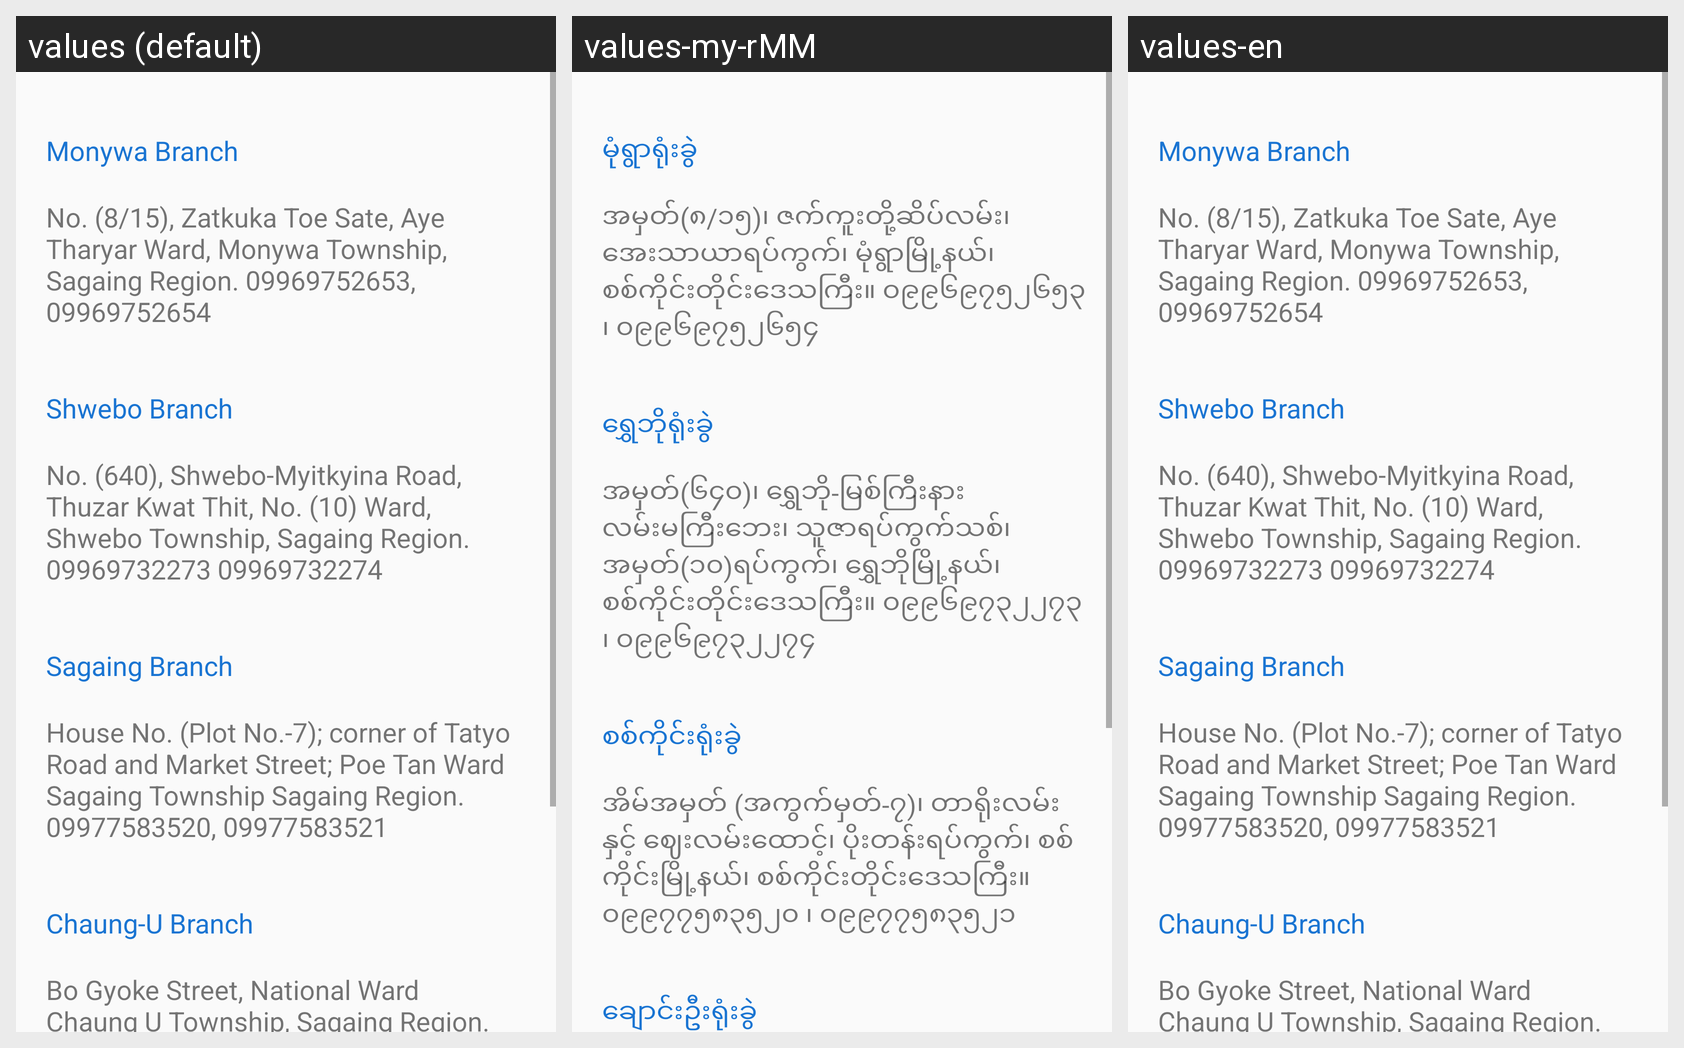

For this localized Android screen grid, give each drawn string resource with its value in every locale shown.
Android screen res/layout/activity_sagain_region.xml rendered under 3 locales, left to right: values (default), values-my-rMM, values-en. Device: Nexus 5 (rendered at 1080×1920; each locale shown at half size, 540×960, under a caption strip naming it); theme Theme.Maketing_App.
Strings drawn on this screen, with the default value and each locale's value (text and hints the layout hard-codes, and strings that could not be matched under every locale, appear in the picture but are not listed):

monywa
  values: Monywa Branch
  values-my-rMM: မုံရွာရုံးခွဲ
  values-en: Monywa Branch

monywatxt
  values: No. (8/15), Zatkuka Toe Sate, Aye Tharyar Ward, Monywa Township, Sagaing Region. 09969752653, 09969752654
  values-my-rMM: အမှတ်(၈/၁၅)၊ ဇက်ကူးတို့ဆိပ်လမ်း၊ အေးသာယာရပ်ကွက်၊ မုံရွာမြို့နယ်၊ စစ်ကိုင်းတိုင်းဒေသကြီး။ ၀၉၉၆၉၇၅၂၆၅၃ ၊ ၀၉၉၆၉၇၅၂၆၅၄
  values-en: No. (8/15), Zatkuka Toe Sate, Aye Tharyar Ward, Monywa Township, Sagaing Region. 09969752653, 09969752654

shwebo
  values: Shwebo Branch
  values-my-rMM: ရွှေဘိုရုံးခွဲ
  values-en: Shwebo Branch

shwebotxt
  values: No. (640), Shwebo-Myitkyina Road, Thuzar Kwat Thit, No. (10) Ward, Shwebo Township, Sagaing Region. 09969732273 09969732274
  values-my-rMM: အမှတ်(၆၄၀)၊ ရွှေဘို-မြစ်ကြီးနားလမ်းမကြီးဘေး၊ သူဇာရပ်ကွက်သစ်၊ အမှတ်(၁၀)ရပ်ကွက်၊ ရွှေဘိုမြို့နယ်၊ စစ်ကိုင်းတိုင်းဒေသကြီး။ ၀၉၉၆၉၇၃၂၂၇၃ ၊ ၀၉၉၆၉၇၃၂၂၇၄
  values-en: No. (640), Shwebo-Myitkyina Road, Thuzar Kwat Thit, No. (10) Ward, Shwebo Township, Sagaing Region. 09969732273 09969732274

sagaing
  values: Sagaing Branch
  values-my-rMM: စစ်ကိုင်းရုံးခွဲ
  values-en: Sagaing Branch

sagaingtxt
  values: House No. (Plot No.-7); corner of Tatyo Road and Market Street; Poe Tan Ward Sagaing Township Sagaing Region. 09977583520, 09977583521
  values-my-rMM: အိမ်အမှတ် (အကွက်မှတ်-၇)၊ တာရိုးလမ်းနှင့် ဈေးလမ်းထောင့်၊ ပိုးတန်းရပ်ကွက်၊ စစ်ကိုင်းမြို့နယ်၊ စစ်ကိုင်းတိုင်းဒေသကြီး။ ၀၉၉၇၇၅၈၃၅၂၀ ၊ ၀၉၉၇၇၅၈၃၅၂၁
  values-en: House No. (Plot No.-7); corner of Tatyo Road and Market Street; Poe Tan Ward Sagaing Township Sagaing Region. 09977583520, 09977583521

chaungu
  values: Chaung-U Branch
  values-my-rMM: ချောင်းဦးရုံးခွဲ
  values-en: Chaung-U Branch
